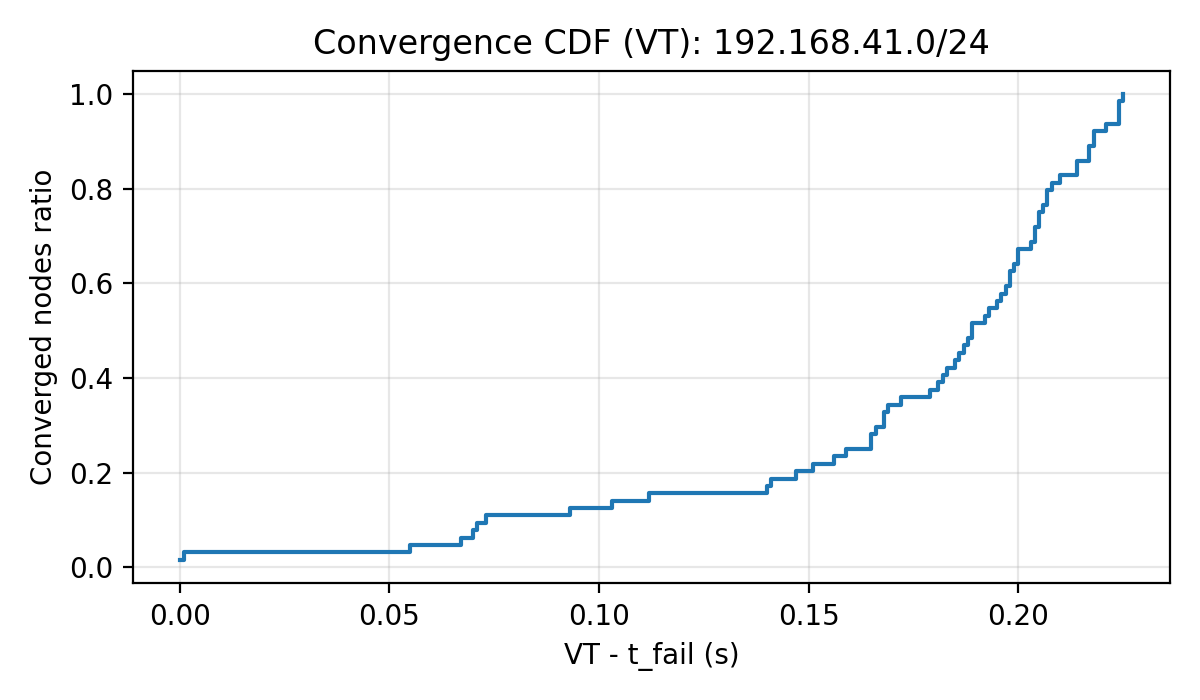

Data behind this chart, as committed beside it:
t_s, ratio
0.000000, 0.01562
0.001000, 0.03125
0.055, 0.04688
0.067, 0.0625
0.07, 0.07812
0.071, 0.09375
0.073, 0.1094
0.093, 0.125
0.103, 0.1406
0.112, 0.1562
0.14, 0.1719
0.141, 0.1875
0.147, 0.2031
0.151, 0.2188
0.156, 0.2344
0.159, 0.25
0.165, 0.2656
0.165, 0.2812
0.166, 0.2969
0.168, 0.3125
0.168, 0.3281
0.169, 0.3438
0.172, 0.3594
0.179, 0.375
0.181, 0.3906
0.182, 0.4062
0.183, 0.4219
0.185, 0.4375
0.186, 0.4531
0.187, 0.4688
0.188, 0.4844
0.189, 0.5
0.189, 0.5156
0.192, 0.5312
0.193, 0.5469
0.195, 0.5625
0.196, 0.5781
0.197, 0.5938
0.198, 0.6094
0.198, 0.625
0.199, 0.6406
0.2, 0.6562
0.2, 0.6719
0.203, 0.6875
0.204, 0.7031
0.204, 0.7188
0.205, 0.7344
0.205, 0.75
0.206, 0.7656
0.207, 0.7812
0.207, 0.7969
0.208, 0.8125
0.21, 0.8281
0.214, 0.8438
0.214, 0.8594
0.217, 0.875
0.217, 0.8906
0.218, 0.9062
0.218, 0.9219
0.221, 0.9375
... 4 more rows
